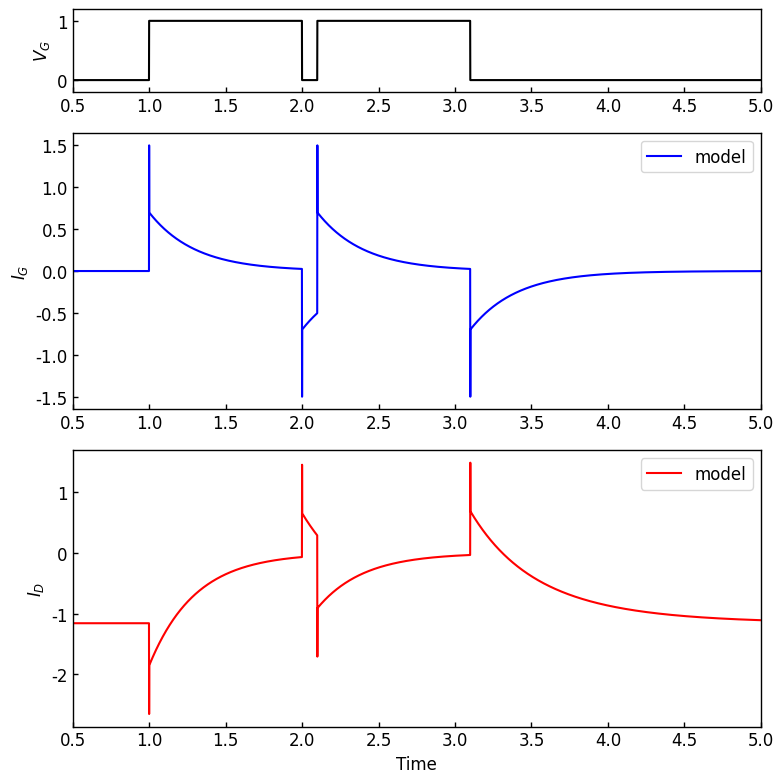

Recreate this plot in Python.
import matplotlib.pyplot as plt
import numpy as np

#parameters -----------------------------------------------------------------------------
#time (based on pulse width = 1)
delta_t = 0.1			#delta t for PPD
tau_G = 0.3				#gate response time const
tau_Din = 0.3 			#drain response injection
tau_Dex = 0.6	        #drain response extaction

#current
i_G0 = 0.7					#gate current amplitude
i_Gspike= 0.8				#gate spike current amplitude
i_Dbase= -1.16				#drain current baseline at VG=0

#--------------------------------------------------------------------------------------------

#setting arrays----------------------------------------------------------------------------
# define result array -- row 0:time 1:VG, 2:IG(ig), 3:ID(id)
result = np.zeros((4,100000))  

# set time row (row0)
tm = np.linspace(0, 1e2, 100000, dtype=float) 
result[0] = tm

#set V_G row (row1)
vg_tmp= [0]*98000 											 # off state
vg_tmp_on= [1] * 1000 										#on state
tm_2in=int(2000+(delta_t*1000)) 						#set the timing of 2nd pulse
vg_tmp=np.insert(vg_tmp, 1000, vg_tmp_on) 		#insert 1st pulse
vg_tmp=np.insert(vg_tmp, tm_2in, vg_tmp_on)		#insert 2nd pulse

result[1] = vg_tmp 													#merge

#--------------------------------------------------------------------------------------------


#calculation of IG---------------------------------------------------------------------------

#1st injection (at row no. 1000)
sw_1in = np.array([0]*1000 + [1]*1000 + [0]*98000) 				#window function
ig_1in = sw_1in * i_G0 * np.exp(-(tm-1)/tau_G)		#main decay
ig_1in[1000]=ig_1in[1000]+i_Gspike						#add spike

#1st extraction (at row no. 2000)
sw_1ex = np.array([0]*2000 + [1]*(tm_2in-2000)+ [0]*(100000-tm_2in))
ig_1ex = sw_1ex * i_G0 * np.exp(-(tm-2)/tau_G)
ig_1ex[2000]=ig_1ex[2000]+i_Gspike

#2nd injection (at tm_2in in column no.)
sw_2in = np.array([0]*tm_2in + [1]*1000 + [0]*(99000-tm_2in))
ig_2in = sw_2in * i_G0 * np.exp(-((tm-(2+delta_t))/tau_G))
ig_2in[tm_2in]=ig_2in[tm_2in]+i_Gspike

#2nd extraction (at tm_2in+1000 in column no.)
sw_2ex = np.array([0]*(tm_2in+1000) + [1]*(99000-tm_2in))
ig_2ex = sw_2ex * i_G0 * np.exp(-(tm-(3+delta_t))/tau_G)
ig_2ex[tm_2in+1000]=ig_2ex[tm_2in+1000]+i_Gspike

ig = ig_1in-ig_1ex+ig_2in-ig_2ex						#merge

result[2] = ig
#--------------------------------------------------------------------------------------------

#calculation of ID---------------------------------------------------------------------------

#set baseline + gate current
id_base = np.array([i_Dbase]*100000)
id_tmp = id_base

#1st injection (Note: window function was shared from IG)
amp_1in = np.array([(0-id_tmp[(1000-1)])]*100000) * sw_1in    #amplitude of decay/rise
id_1in = amp_1in *(1- np.exp(-(tm-1)/tau_Din))	#main decay
id_tmp = id_tmp + id_1in 

#1st extraction 
amp_1ex = np.array([(id_tmp[(2000-1)]-i_Dbase)]*100000) * sw_1ex
id_1ex = amp_1ex * np.exp(-(tm-2)/tau_Dex)
id_tmp = id_tmp + id_1ex

#2nd injection 
amp_2in = np.array([(0-id_tmp[(tm_2in-1)])]*100000) * sw_2in    
id_2in = amp_2in *(1- np.exp(-((tm-(2+delta_t))/tau_Din))) + sw_2in  * (id_tmp[(tm_2in-1)]-i_Dbase)
id_tmp = id_tmp + id_2in 

#2nd extraction 
amp_2ex = np.array([(id_tmp[(tm_2in+1000-1)]-i_Dbase)]*100000) * sw_2ex
id_2ex = amp_2ex * np.exp(-(tm-(3+delta_t))/tau_Dex)
id_tmp = id_tmp + id_2ex

result[3] =    id_tmp - ig

#calc A1 and A2
A1 = -(result[3,1000]-i_Dbase)
A2 = -(result[3,tm_2in]-i_Dbase)
print(1-(A2/A1))
#--------------------------------------------------------------------------------------------




#prepare plots------------------------------------------------------------------------------

#plot settings-----------------------------
plt.rcParams['font.family'] ='Arial'       
plt.rcParams['xtick.direction'] = 'in'              
plt.rcParams['ytick.direction'] = 'in'              
plt.rcParams['xtick.major.width'] = 1.0             
plt.rcParams['ytick.major.width'] = 1.0             
plt.rcParams['font.size'] = 12                          
plt.rcParams['axes.linewidth'] = 1.0   
#------------------------------------------     

fig = plt.figure(figsize=(8,8))

gs = fig.add_gridspec(3, height_ratios=[0.3,1,1])

ax1 = fig.add_subplot(gs[0])
ax2 = fig.add_subplot(gs[1])
ax3 = fig.add_subplot(gs[2])

ax1.plot(result[0], result[1], color='black')
ax1.set_xlim(0.5, 5)
ax1.set_ylim(-0.2, 1.2)
ax1.set_ylabel('$V_{G}$')

ax2.plot(result[0], result[2], color='blue', label = 'model')
ax2.set_xlim(0.5, 5)
ax2.set_ylabel('$I_{G}$')
ax2.legend()

ax3.plot(result[0], result[3], color='red', label = 'model')
ax3.set_xlim(0.5, 5)
ax3.set_xlabel('Time')
ax3.set_ylabel('$I_{D}$')
ax3.legend()

plt.tight_layout()

file_name = 'calcd_v_obsd.tif'
plt.savefig(file_name, format="tif")
        
plt.show()

#--------------------------------------------------------------------------------------------